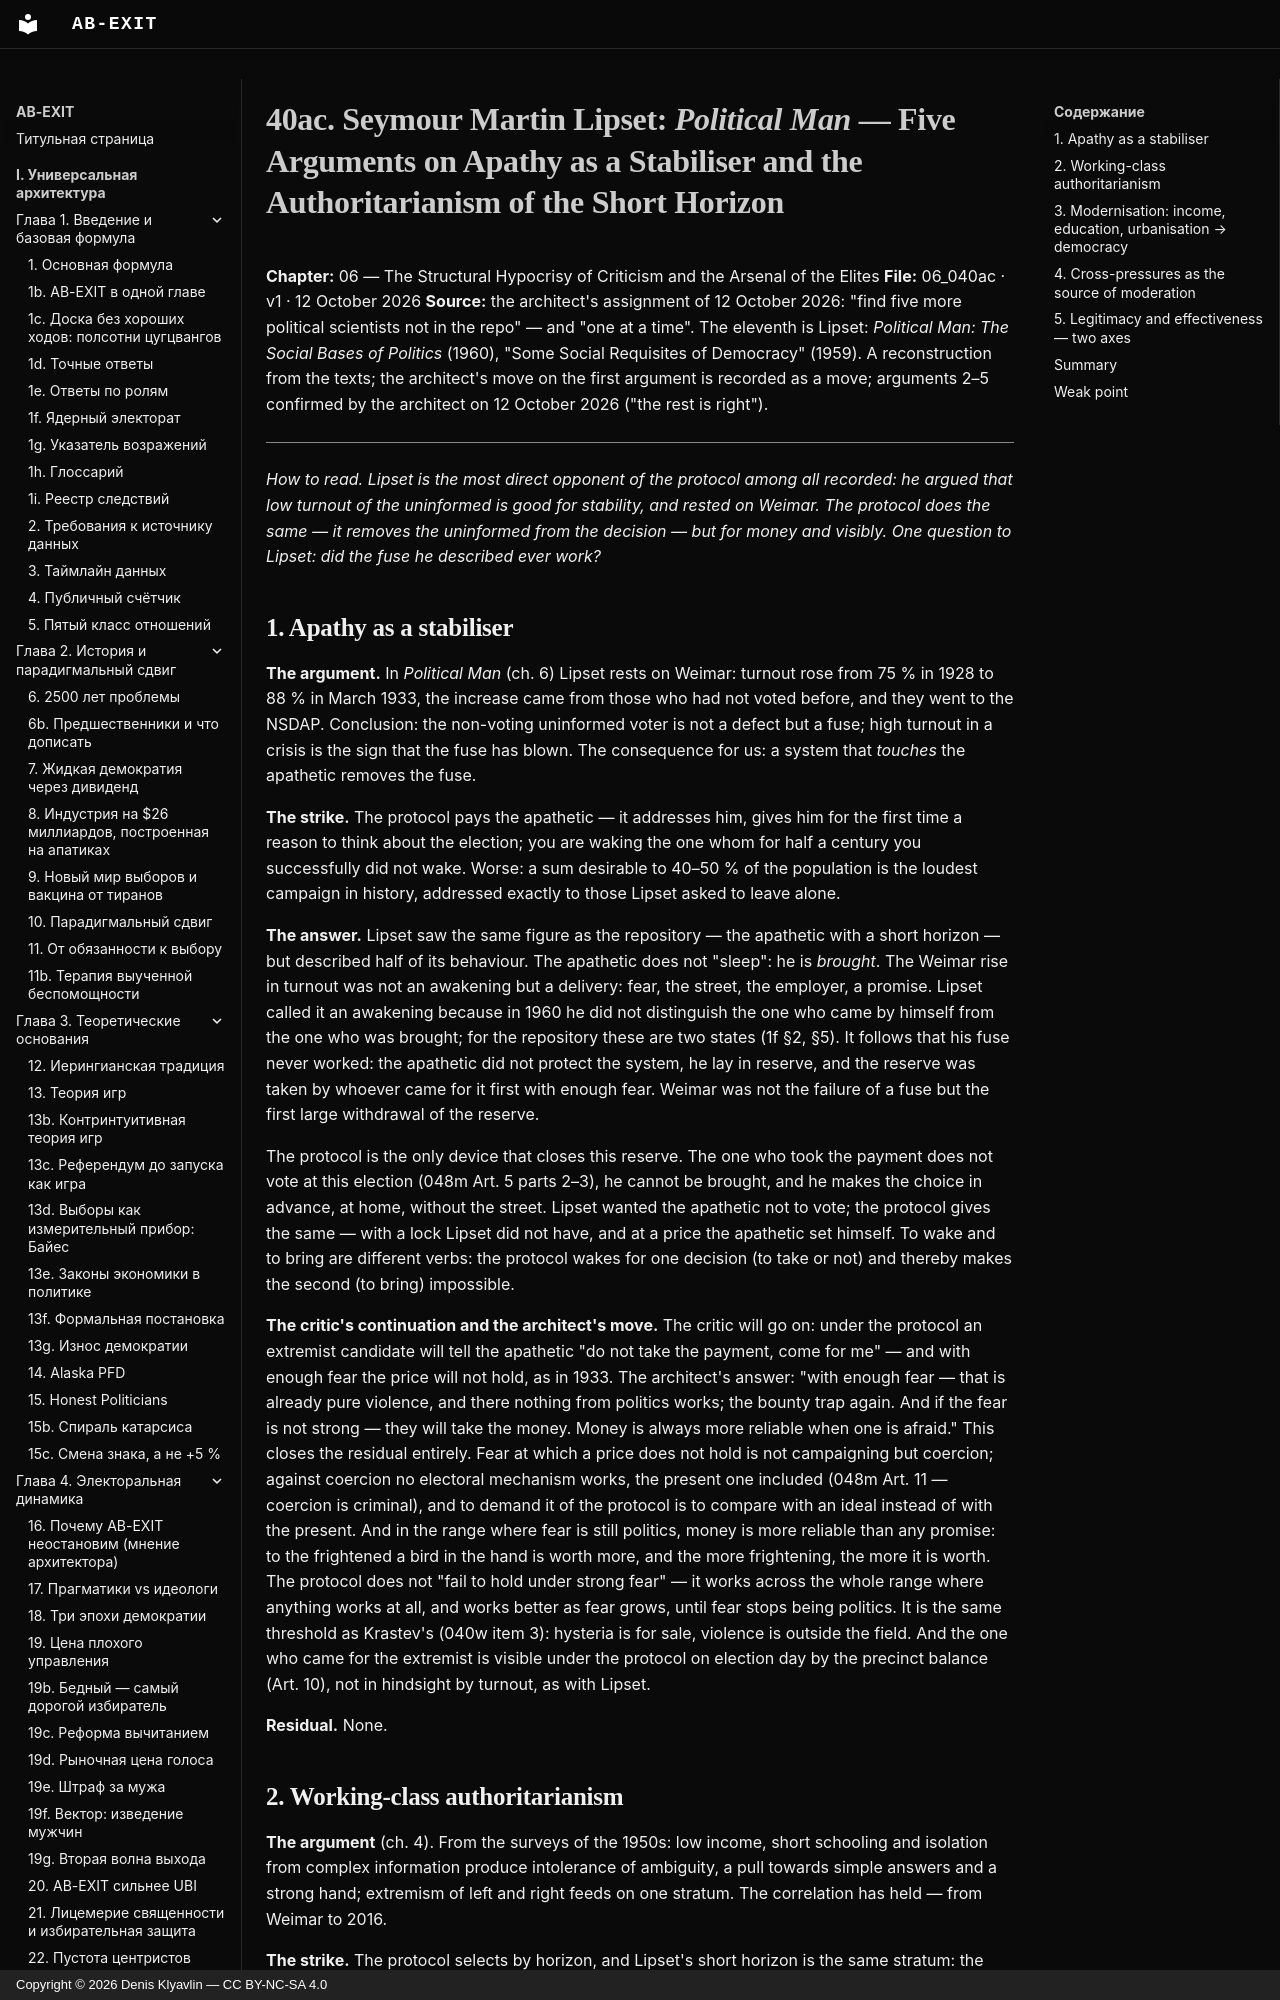

repository: Denis-Kliavlin/ab-exit · page: 06-critique-arsenal/040ac-lipset.en/index.html · generator: mkdocs · copyright: Copyright © 2026 Denis Klyavlin — CC BY-NC-SA 4.0

# 40ac. Seymour Martin Lipset: *Political Man* — Five Arguments on Apathy as a Stabiliser and the Authoritarianism of the Short Horizon

**Chapter:** 06 — The Structural Hypocrisy of Criticism and the Arsenal of the Elites
**File:** 06_040ac · v1 · 12 October 2026
**Source:** the architect's assignment of 12 October 2026: "find five more political scientists not in the repo" — and "one at a time". The eleventh is Lipset: *Political Man: The Social Bases of Politics* (1960), "Some Social Requisites of Democracy" (1959). A reconstruction from the texts; the architect's move on the first argument is recorded as a move; arguments 2–5 confirmed by the architect on 12 October 2026 ("the rest is right").

---

*How to read. Lipset is the most direct opponent of the protocol among all recorded: he argued that low turnout of the uninformed is good for stability, and rested on Weimar. The protocol does the same — it removes the uninformed from the decision — but for money and visibly. One question to Lipset: did the fuse he described ever work?*
